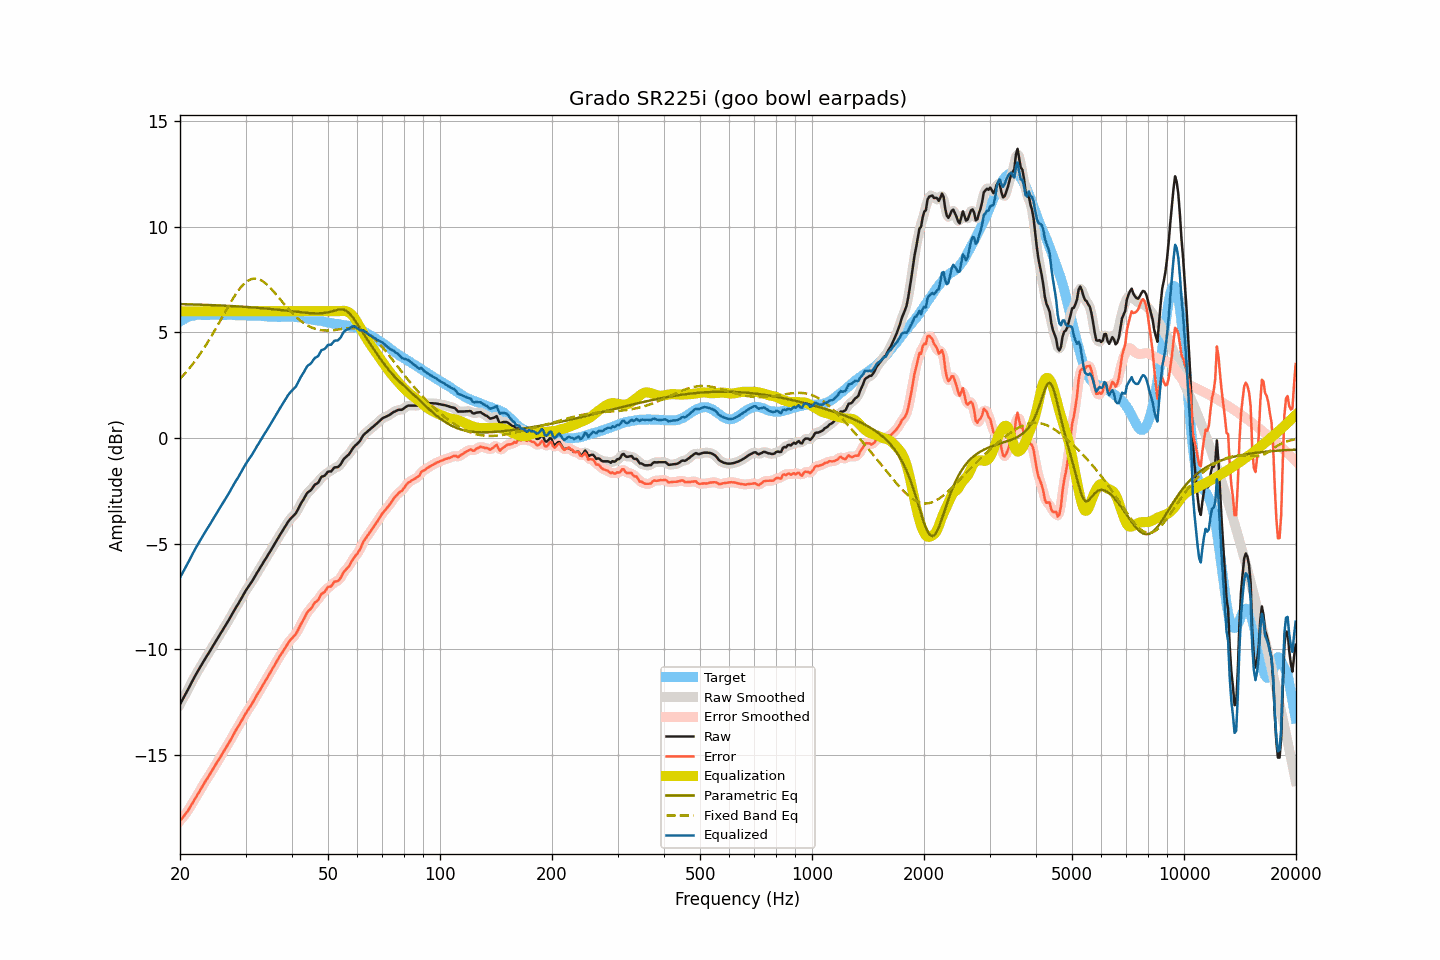

The data file committed next to this chart (first rows):
frequency, raw, smoothed, error, error_smoothed, equalization, parametric_eq, fixed_band_eq, equalized_raw, equalized_smoothed, target
20.00, -12.62, -12.61, -18.13, -18.13, 6.00, 6.34, 2.80, -6.62, -6.61, 5.51
20.20, -12.48, -12.48, -18.04, -18.04, 6.00, 6.34, 2.88, -6.48, -6.48, 5.56
20.40, -12.33, -12.34, -17.95, -17.95, 6.00, 6.34, 2.96, -6.33, -6.34, 5.61
20.61, -12.20, -12.20, -17.84, -17.85, 6.00, 6.33, 3.05, -6.20, -6.20, 5.64
20.81, -12.05, -12.06, -17.75, -17.75, 6.00, 6.33, 3.13, -6.05, -6.06, 5.69
21.02, -11.92, -11.91, -17.65, -17.64, 6.00, 6.33, 3.22, -5.92, -5.91, 5.73
21.23, -11.77, -11.76, -17.52, -17.52, 6.00, 6.33, 3.31, -5.77, -5.76, 5.75
21.44, -11.61, -11.62, -17.38, -17.39, 6.00, 6.33, 3.41, -5.61, -5.62, 5.77
21.66, -11.47, -11.47, -17.26, -17.25, 6.00, 6.32, 3.51, -5.47, -5.47, 5.79
21.87, -11.32, -11.32, -17.12, -17.13, 6.00, 6.32, 3.61, -5.32, -5.32, 5.80
22.09, -11.18, -11.19, -17.00, -17.00, 6.00, 6.32, 3.71, -5.18, -5.19, 5.82
22.31, -11.05, -11.05, -16.88, -16.88, 6.00, 6.32, 3.82, -5.05, -5.05, 5.83
22.54, -10.93, -10.92, -16.76, -16.75, 6.00, 6.31, 3.92, -4.93, -4.92, 5.83
22.76, -10.79, -10.79, -16.62, -16.62, 6.00, 6.31, 4.03, -4.79, -4.79, 5.83
22.99, -10.67, -10.67, -16.48, -16.48, 6.00, 6.31, 4.15, -4.67, -4.67, 5.82
23.22, -10.54, -10.54, -16.35, -16.36, 6.00, 6.31, 4.26, -4.54, -4.54, 5.82
23.45, -10.41, -10.42, -16.23, -16.23, 6.00, 6.30, 4.38, -4.41, -4.42, 5.82
23.69, -10.30, -10.30, -16.12, -16.12, 6.00, 6.30, 4.50, -4.30, -4.30, 5.82
23.92, -10.17, -10.17, -16.00, -16.00, 6.00, 6.30, 4.63, -4.17, -4.17, 5.82
24.16, -10.04, -10.04, -15.88, -15.88, 6.00, 6.29, 4.75, -4.04, -4.04, 5.83
24.40, -9.91, -9.92, -15.76, -15.75, 6.00, 6.29, 4.88, -3.91, -3.92, 5.84
24.65, -9.79, -9.79, -15.62, -15.62, 6.00, 6.29, 5.01, -3.79, -3.79, 5.83
24.89, -9.66, -9.66, -15.49, -15.49, 6.00, 6.28, 5.14, -3.66, -3.66, 5.83
25.14, -9.53, -9.54, -15.36, -15.37, 6.00, 6.28, 5.28, -3.53, -3.54, 5.83
25.39, -9.41, -9.41, -15.25, -15.25, 6.00, 6.28, 5.41, -3.41, -3.41, 5.84
25.65, -9.30, -9.29, -15.13, -15.13, 6.00, 6.27, 5.55, -3.30, -3.29, 5.84
25.91, -9.17, -9.17, -14.99, -15.00, 6.00, 6.27, 5.69, -3.17, -3.17, 5.83
26.16, -9.04, -9.04, -14.87, -14.87, 6.00, 6.27, 5.82, -3.04, -3.04, 5.82
26.43, -8.92, -8.92, -14.74, -14.74, 6.00, 6.26, 5.96, -2.92, -2.92, 5.82
26.69, -8.80, -8.79, -14.62, -14.62, 6.00, 6.26, 6.09, -2.80, -2.79, 5.82
26.96, -8.67, -8.67, -14.50, -14.49, 6.00, 6.26, 6.23, -2.67, -2.67, 5.83
27.23, -8.54, -8.53, -14.37, -14.36, 6.00, 6.25, 6.36, -2.54, -2.53, 5.83
27.50, -8.40, -8.40, -14.22, -14.23, 6.00, 6.25, 6.49, -2.40, -2.40, 5.83
27.77, -8.26, -8.26, -14.08, -14.08, 6.00, 6.24, 6.61, -2.26, -2.26, 5.82
28.05, -8.13, -8.13, -13.95, -13.95, 6.00, 6.24, 6.73, -2.13, -2.13, 5.82
28.33, -8.00, -8.01, -13.81, -13.82, 6.00, 6.24, 6.84, -2.00, -2.01, 5.80
28.62, -7.89, -7.88, -13.69, -13.69, 6.00, 6.23, 6.95, -1.89, -1.88, 5.80
28.90, -7.75, -7.76, -13.57, -13.56, 6.00, 6.23, 7.05, -1.75, -1.76, 5.81
29.19, -7.63, -7.62, -13.42, -13.43, 6.00, 6.22, 7.15, -1.63, -1.62, 5.80
29.48, -7.48, -7.48, -13.30, -13.29, 6.00, 6.22, 7.23, -1.48, -1.48, 5.82
29.78, -7.35, -7.35, -13.15, -13.16, 6.00, 6.21, 7.31, -1.35, -1.35, 5.81
30.08, -7.22, -7.22, -13.03, -13.03, 6.00, 6.21, 7.38, -1.22, -1.22, 5.81
30.38, -7.11, -7.11, -12.91, -12.91, 6.00, 6.20, 7.44, -1.11, -1.11, 5.80
30.68, -7.00, -7.00, -12.80, -12.80, 6.00, 6.20, 7.48, -1.00, -1.00, 5.80
30.99, -6.89, -6.88, -12.68, -12.68, 6.00, 6.19, 7.51, -0.89, -0.88, 5.80
31.30, -6.77, -6.76, -12.56, -12.56, 6.00, 6.18, 7.53, -0.77, -0.76, 5.80
31.61, -6.64, -6.64, -12.43, -12.43, 6.00, 6.18, 7.55, -0.64, -0.64, 5.79
31.93, -6.51, -6.51, -12.30, -12.30, 6.00, 6.17, 7.55, -0.51, -0.51, 5.79
32.24, -6.37, -6.38, -12.15, -12.16, 6.00, 6.17, 7.54, -0.37, -0.38, 5.78
32.57, -6.26, -6.25, -12.04, -12.04, 6.00, 6.16, 7.51, -0.26, -0.25, 5.79
32.89, -6.12, -6.13, -11.91, -11.91, 6.00, 6.15, 7.48, -0.12, -0.13, 5.78
33.22, -6.00, -6.00, -11.78, -11.78, 6.00, 6.15, 7.44, -0.00, -0.00, 5.77
33.55, -5.87, -5.88, -11.64, -11.64, 6.00, 6.14, 7.39, 0.13, 0.12, 5.77
33.89, -5.76, -5.76, -11.51, -11.52, 6.00, 6.13, 7.33, 0.24, 0.24, 5.76
34.23, -5.64, -5.63, -11.40, -11.39, 6.00, 6.13, 7.27, 0.36, 0.37, 5.76
34.57, -5.51, -5.51, -11.25, -11.26, 6.00, 6.12, 7.20, 0.49, 0.49, 5.75
34.92, -5.39, -5.38, -11.13, -11.13, 6.00, 6.11, 7.12, 0.61, 0.62, 5.75
35.27, -5.26, -5.26, -11.00, -11.00, 6.00, 6.10, 7.04, 0.74, 0.74, 5.74
35.62, -5.13, -5.13, -10.87, -10.87, 6.00, 6.10, 6.96, 0.87, 0.87, 5.74
35.97, -4.99, -4.99, -10.73, -10.73, 6.00, 6.09, 6.87, 1.01, 1.01, 5.74
... 635 more rows
